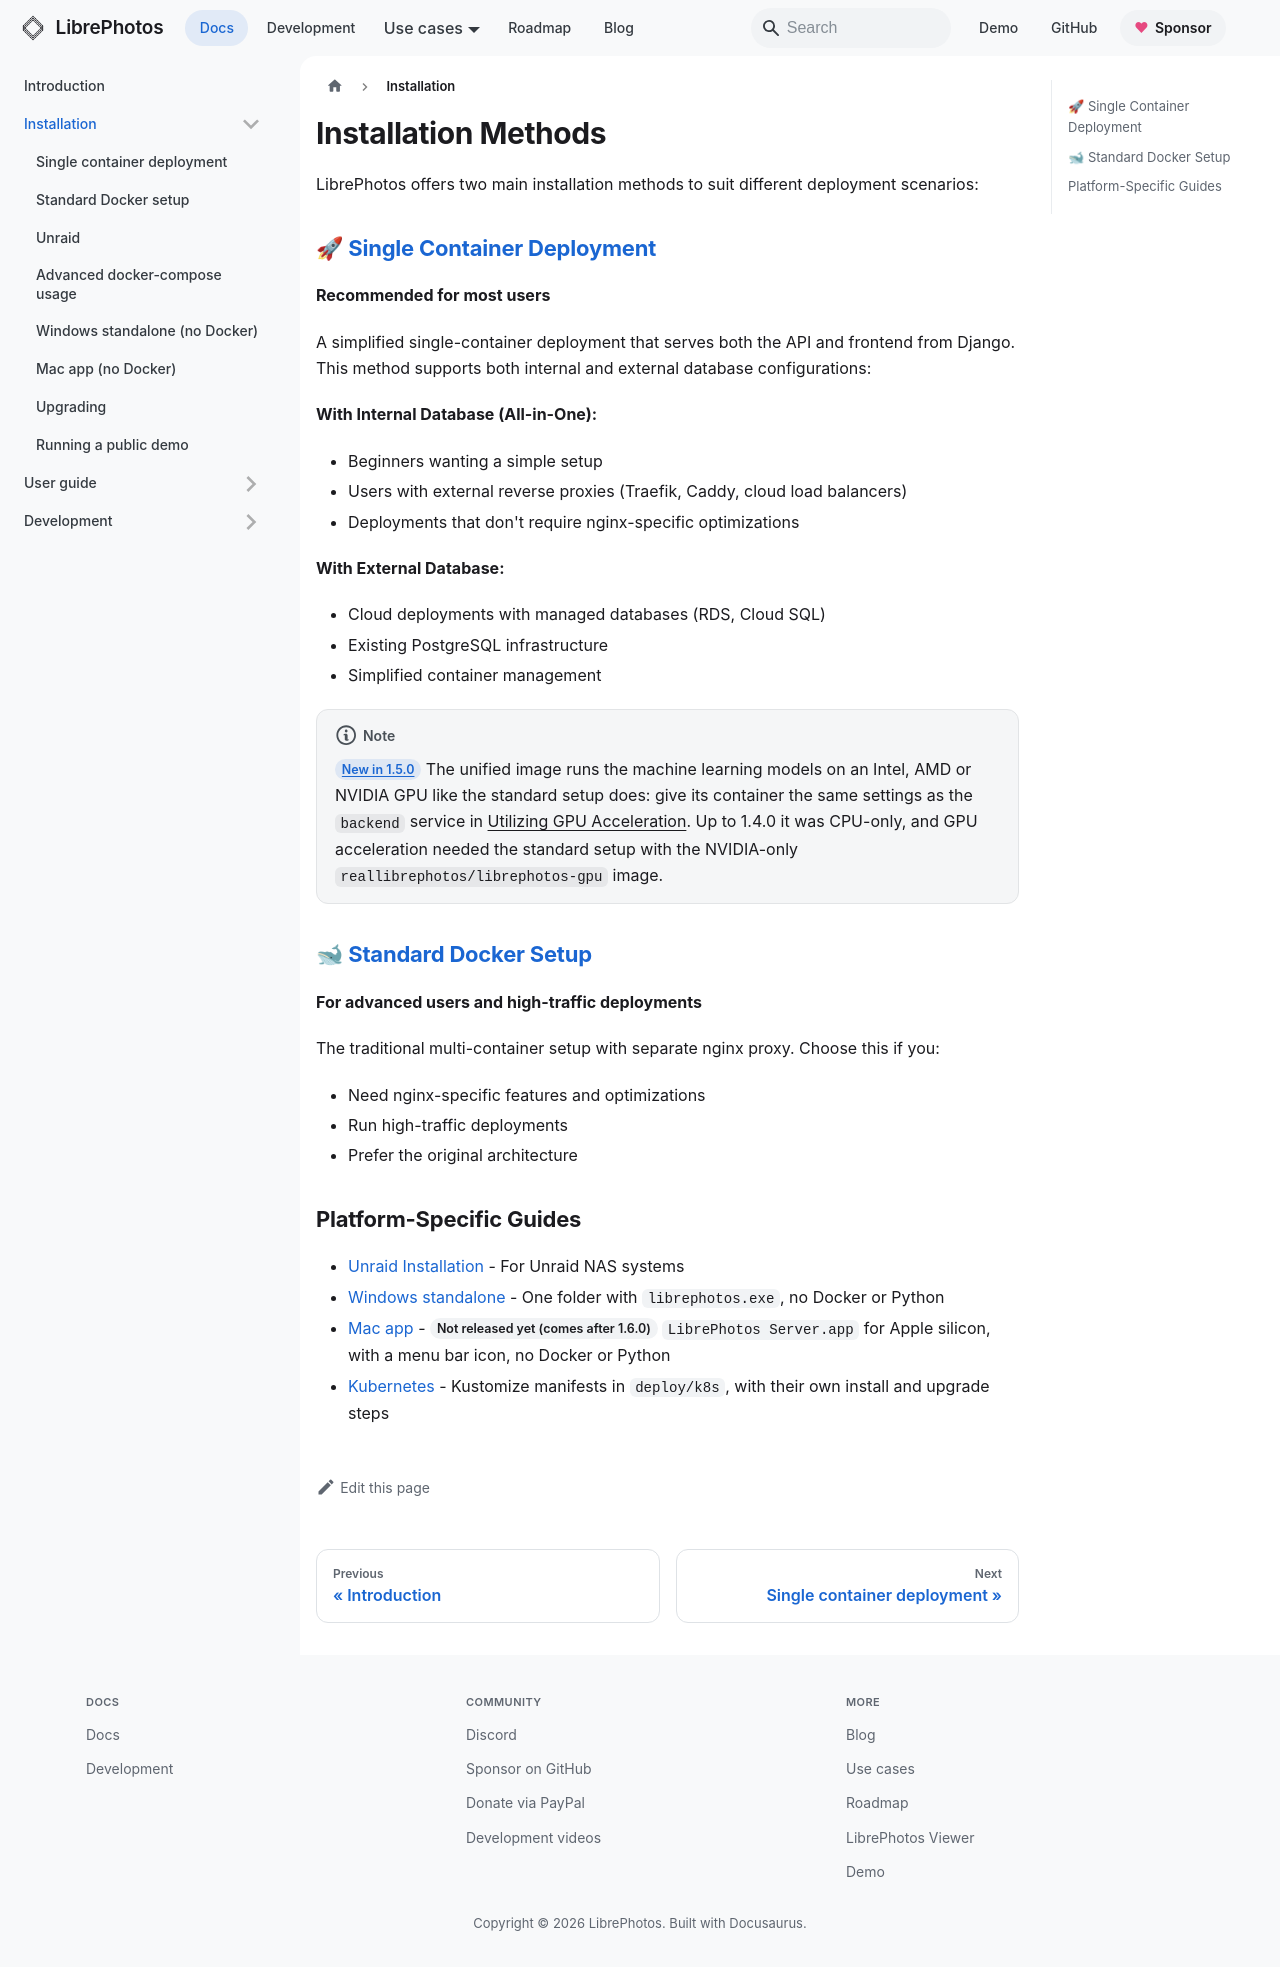

repository: LibrePhotos/librephotos · page: docs/installation/index.html · generator: docusaurus

---
title: "Installation"
description: "How to install LibrePhotos: single-container, standard Docker, and platform-specific guides."
sidebar_position: 2
---

# Installation Methods

LibrePhotos offers two main installation methods to suit different deployment scenarios:

## 🚀 [Single Container Deployment](unified-deployment.md) 
**Recommended for most users**

A simplified single-container deployment that serves both the API and frontend from Django. This method supports both internal and external database configurations:

**With Internal Database (All-in-One):**
- Beginners wanting a simple setup
- Users with external reverse proxies (Traefik, Caddy, cloud load balancers)
- Deployments that don't require nginx-specific optimizations

**With External Database:**
- Cloud deployments with managed databases (RDS, Cloud SQL)
- Existing PostgreSQL infrastructure
- Simplified container management

:::note
<Since version="1.5.0" /> The unified image runs the machine learning models on an Intel, AMD or NVIDIA GPU like the standard setup does: give its container the same settings as the `backend` service in [Utilizing GPU Acceleration](environment-variables.md#utilizing-gpu-acceleration). Up to 1.4.0 it was CPU-only, and GPU acceleration needed the standard setup with the NVIDIA-only `reallibrephotos/librephotos-gpu` image.
:::

## 🐋 [Standard Docker Setup](standard-install.md)
**For advanced users and high-traffic deployments**

The traditional multi-container setup with separate nginx proxy. Choose this if you:
- Need nginx-specific features and optimizations
- Run high-traffic deployments
- Prefer the original architecture

## Platform-Specific Guides

- [Unraid Installation](unraid.md) - For Unraid NAS systems
- [Windows standalone](windows-standalone.md) - One folder with `librephotos.exe`, no Docker or Python
- [Mac app](macos.md) - <Since version="1.7.0" /> `LibrePhotos Server.app` for Apple silicon, with a menu bar icon, no Docker or Python
- [Kubernetes](https://github.com/LibrePhotos/librephotos/tree/dev/deploy/k8s#kubernetes-installation) - Kustomize manifests in `deploy/k8s`, with their own install and upgrade steps
